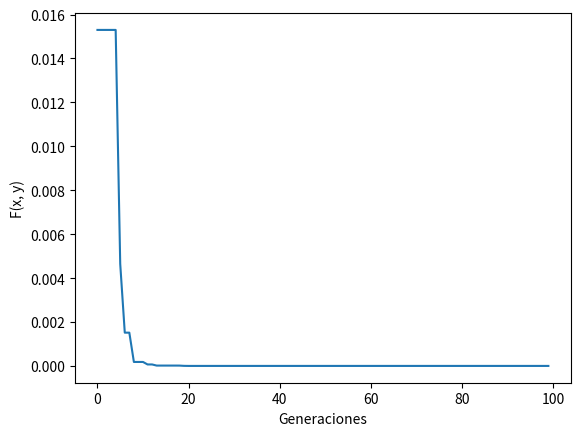

The matplotlib source for this figure: (Note: this script raises an exception after producing the figure.)
from random import *
import math
import numpy as np
import matplotlib.pyplot as plt
from mpl_toolkits.mplot3d import Axes3D
from matplotlib import cm
from matplotlib.ticker import LinearLocator, FormatStrFormatter

def f(x, y):
    # return (2 * x ** 2) + (-1.05 * x ** 4) + (x ** 6 / 6) + (x * y) + (y ** 2) 
    return ((1.5 - x + x*y)**2) + ((2.25 - x + x*y**2)**2) + ((2.625 - x + x*y**3)**2)
    # return (100 * np.sqrt(np.absolute(y - 0.01*x ** 2))) + (0.01 * np.absolute(x+10))

D = 2
G = 100
L = 20
N = 100

#Three-Hump Camel 
xl = np.array([-5, -5])
xu = np.array([5, 5])

#Beale
# xl = np.array([-4.5, -4.5])
# xu = np.array([4.5, 4.5])

#Buking
# xl = np.array([-15, -3])
# xu = np.array([-5, 3])

Aptitud = np.zeros(N).tolist()
x = np.zeros((D, N))

for i in range(N):
    x[:, i] = xl + (xu - xl) * random()
    Aptitud[i] = f(x[0, i], x[1, i])

Resultados = []

LastF = LastX = LastY = 0

for a in range(G):    
    for i in range(N):
        #Fase de Ensenanza
        t = Aptitud.index(min(Aptitud))
        Tf = randint(1, 2)
        
        c = np.zeros(D)

        for j in range(D):
            avg = np.mean(x[j])
            c[j] = x[j, i] + random() * (x[j, t] - Tf * avg)

        FitC = f(c[0], c[1])

        if FitC < Aptitud[i]:
            x[:, i] = c
            Aptitud[i] = FitC

        #Fase de Aprendizaje
        k = i

        while k == i:
            k = randint(0, N - 1)
        
        c = np.zeros(D)

        if Aptitud[i] < Aptitud[k]:
            for j in range(D):
                c[j] = x[j, i] + random() * (x[j, i] - x[j, k])
        else:
            for j in range(D):
                c[j] = x[j, i] + random() * (x[j, k] - x[j, i])

        FitC = f(c[0], c[1])

        if FitC < Aptitud[i]:
            x[:, i] = c
            Aptitud[i] = FitC
        
    ind = Aptitud.index(min(Aptitud))

    print(a, "- f(x):", min(Aptitud), "x:", x[0, ind], "y:", x[1, ind])
    LastF, LastX, LastY = min(Aptitud), x[0, ind], x[1, ind]
    Resultados.append(min(Aptitud))


#Graficar Fitness
plt.plot(Resultados)
plt.ylabel('F(x, y)')
plt.xlabel('Generaciones')
plt.show()

#Three-Hump Camel 
# xl = np.array([-5, 5])
# xu = np.array([-5, 5])

#Beale
xl = np.array([-4.5, 4.5])
xu = np.array([-4.5, 4.5])

#Buking
# xl = np.array([-15, -5])
# xu = np.array([-3, 3])

x, y = np.meshgrid(np.arange(xl[0], xl[1], 0.1), np.arange(xu[0], xu[1], 0.1))

z = f(x, y)

fig = plt.figure()
ax = fig.gca(projection='3d')
ax.plot_surface(x, y, z, cmap=cm.PuOr,linewidth=0, antialiased=False)
ax.scatter(LastX, LastY, LastF, c='g')

plt.show()
